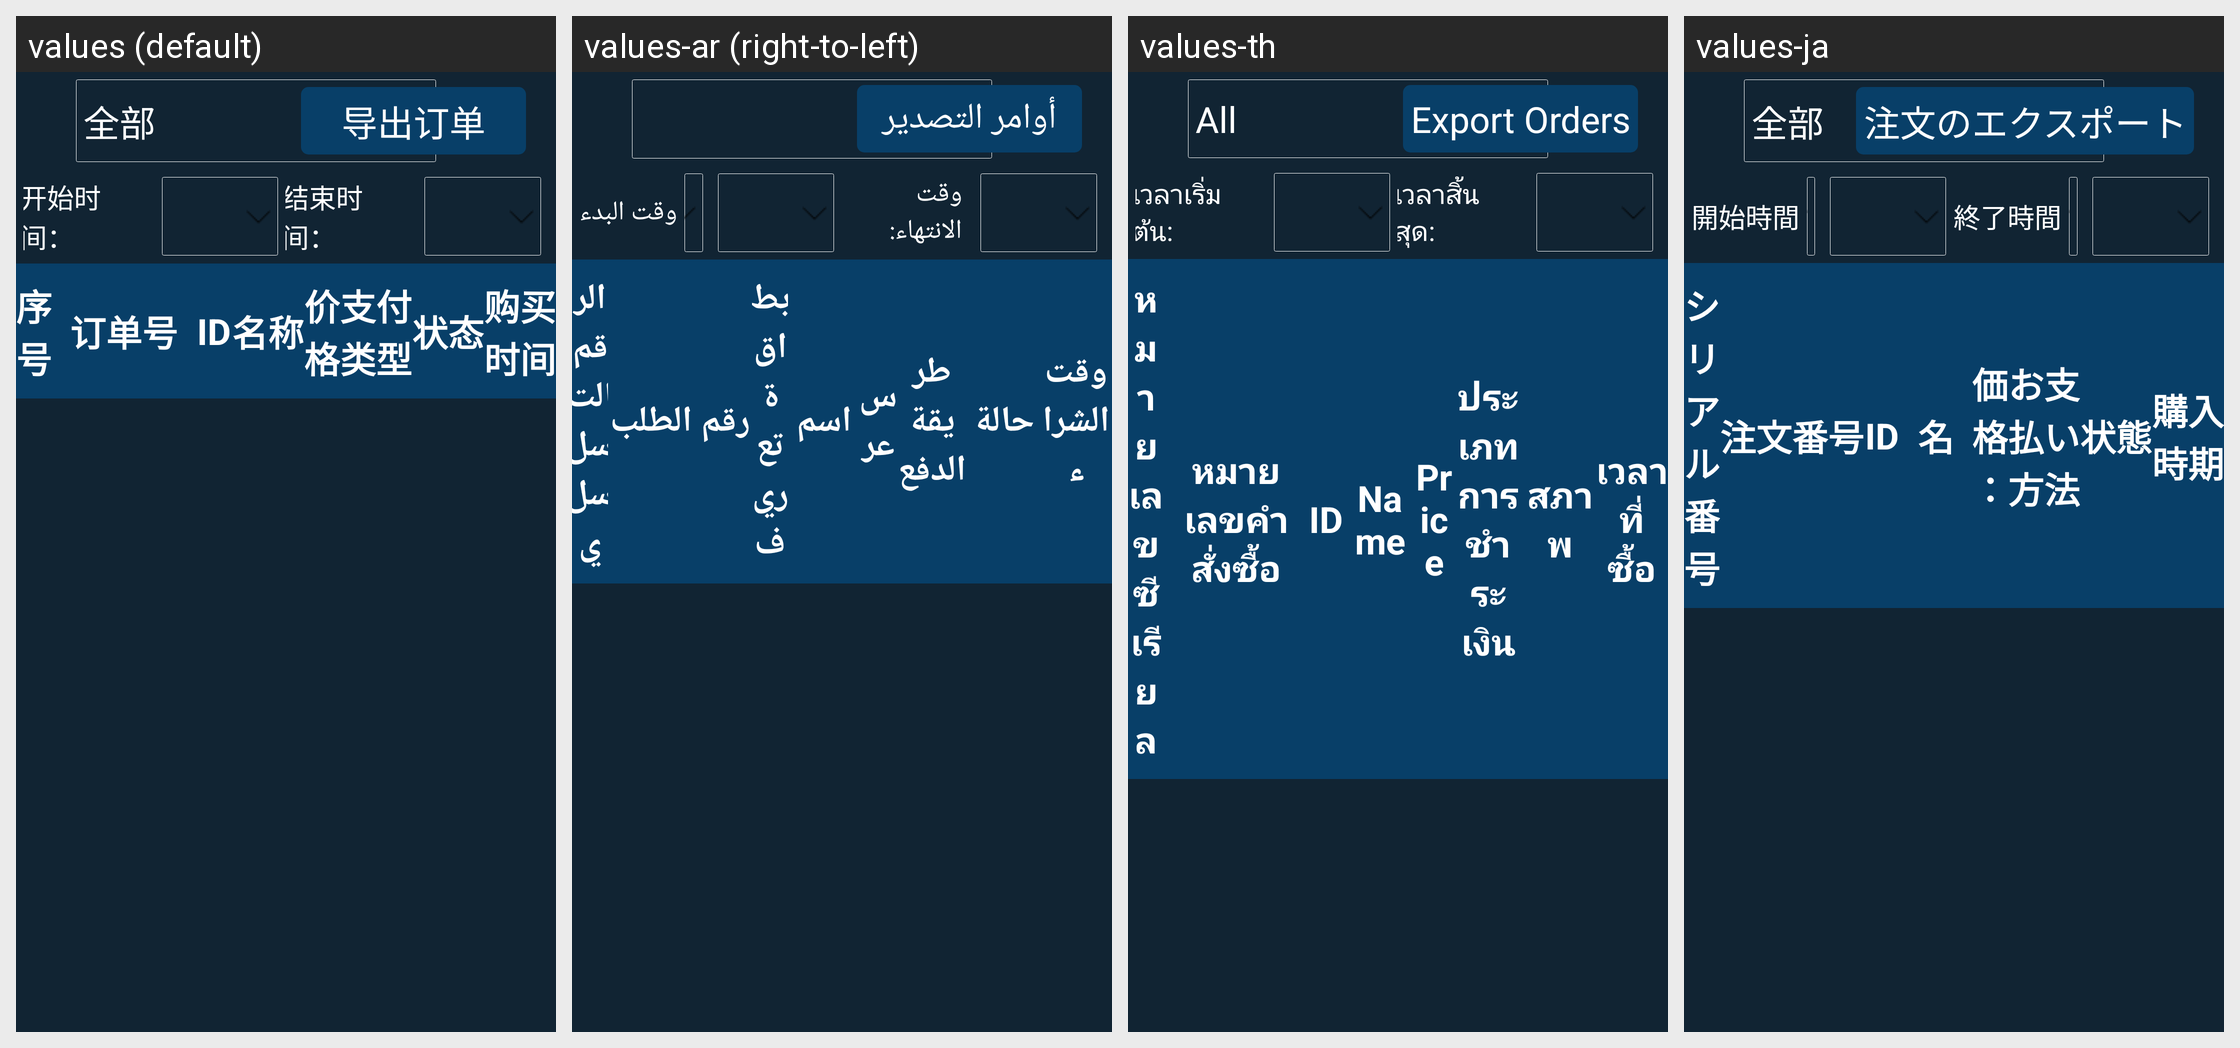

The Android screen above is rendered under several locales of the same app. Produce the string resources it draws, with the default and per-locale values.
Android screen res/layout/fragment_order_history.xml rendered under 4 locales, left to right: values (default), values-ar (right-to-left), values-th, values-ja. Device: Nexus 5 (rendered at 1080×1920; each locale shown at half size, 540×960, under a caption strip naming it); theme JetinnoAppTheme.
Other locales in the repository, not shown: values-az, values-cs, values-de, values-en, values-es, values-fa, values-fr, values-it, values-ka, values-ko, values-ms, values-nl, values-pl, values-pt, values-sk, values-tr, values-tt, values-uz, values-vi, values-zh-rTW.
Strings drawn on this screen, with the default value and each locale's value (text and hints the layout hard-codes, and strings that could not be matched under every locale, appear in the picture but are not listed):

all
  values: 全部
  values-ar: كل
  values-th: All
  values-ja: 全部

common_bt_export_order
  values: 导出订单
  values-ar: أوامر التصدير
  values-th: Export Orders
  values-ja: 注文のエクスポート

date_selection
  values: 开始时间：
  values-ar: وقت البدء
  values-th: เวลาเริ่มต้น:
  values-ja: 開始時間

time_selection
  values: 结束时间：
  values-ar: وقت الانتهاء:
  values-th: เวลาสิ้นสุด:
  values-ja: 終了時間

canister_id
  values: ID
  values-ar: بطاقة تعريف
  values-th: ID
  values-ja: ID

product_name_cn
  values: 名称
  values-ar: اسم
  values-th: Name
  values-ja: 名

product_price2
  values: 价格
  values-ar: سعر
  values-th: Price
  values-ja: 価格：
